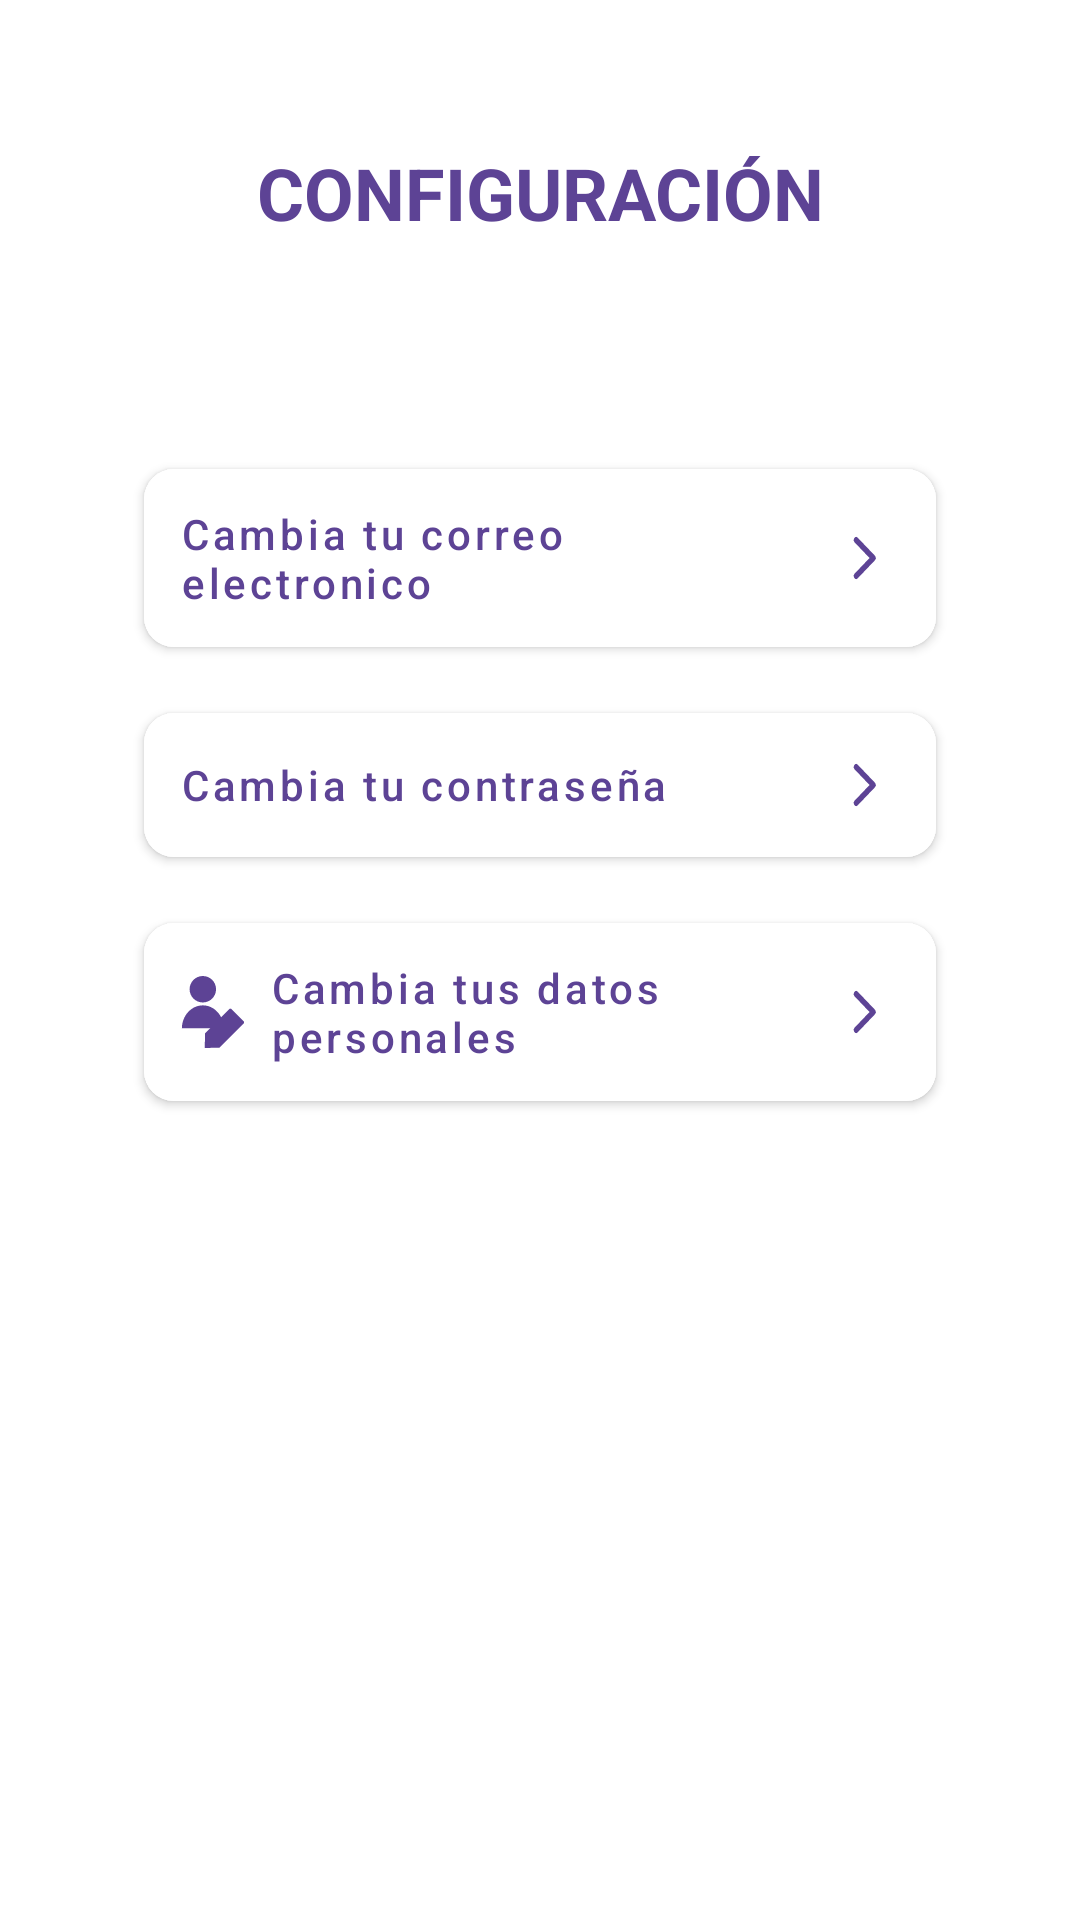

Here is an Android app screen rendered from its layout file. Give the layout XML and the strings, colors and styles it references.
<!-- AndroidManifest.xml: application theme Theme.IDRD -->
<!-- res/layout/fragment_configuracion_cuenta.xml -->
<?xml version="1.0" encoding="utf-8"?>
<FrameLayout xmlns:android="http://schemas.android.com/apk/res/android"
    xmlns:tools="http://schemas.android.com/tools"
    android:layout_width="match_parent"
    android:layout_height="match_parent"
    xmlns:app="http://schemas.android.com/apk/res-auto"
    tools:context=".presentation.configuración_cuenta.view.FragmentConfiguracionCuenta">


    <LinearLayout
        android:layout_width="match_parent"
        android:layout_height="match_parent"
        android:padding="28dp"
        android:orientation="vertical"
        >


        <TextView
            android:layout_width="match_parent"
            android:layout_height="wrap_content"
            android:text="CONFIGURACIÓN"
            android:textSize="24dp"
            android:textAlignment="center"
            android:layout_marginTop="20dp"
            android:textColor="@color/principal"
            android:textStyle="bold"
            ></TextView>


        <com.google.android.material.button.MaterialButton

            android:id="@+id/botoncambiarcorreo"
            android:textAlignment="textStart"
            android:layout_width="match_parent"
            android:layout_height="wrap_content"
            android:layout_marginHorizontal="20dp"
            android:layout_marginTop="70dp"
            android:backgroundTint="@color/white"
            android:elevation="8dp"
            android:padding="12dp"
            android:text="Cambia tu correo electronico"
            android:textAllCaps="false"
            android:textColor="@color/principal"
            android:textSize="14dp"
            app:cornerRadius="10dp"
            android:drawableRight="@drawable/ic_ir"
            android:drawableLeft="@drawable/ic_email"
            android:drawableTint="@color/principal"

            ></com.google.android.material.button.MaterialButton>

        <com.google.android.material.button.MaterialButton

            android:id="@+id/botoncambiarcontraseña"
            android:textAlignment="textStart"
            android:layout_width="match_parent"
            android:layout_height="wrap_content"
            android:layout_marginTop="10dp"
            android:layout_marginHorizontal="20dp"
            android:backgroundTint="@color/white"
            android:elevation="8dp"
            android:padding="12dp"
            android:text="Cambia tu contraseña"
            android:textColor="@color/principal"
            android:textSize="14dp"
            app:cornerRadius="10dp"
            android:drawableRight="@drawable/ic_ir"
            android:drawableLeft="@drawable/ic_lock"
            android:drawableTint="@color/principal"
            android:textAllCaps="false"
            ></com.google.android.material.button.MaterialButton>

        <com.google.android.material.button.MaterialButton
            android:id="@+id/botoncambiardatosper"
            android:textAlignment="textStart"
            android:layout_width="match_parent"
            android:layout_height="wrap_content"
            android:layout_marginTop="10dp"
            android:layout_marginHorizontal="20dp"
            android:backgroundTint="@color/white"
            android:elevation="8dp"
            android:padding="12dp"
            android:text="Cambia tus datos personales"
            android:textColor="@color/principal"
            android:textSize="14dp"
            app:cornerRadius="10dp"
            android:drawableRight="@drawable/ic_ir"
            android:drawableLeft="@drawable/ic_editar_datos"
            android:drawableTint="@color/principal"
            android:textAllCaps="false"

            ></com.google.android.material.button.MaterialButton>
    </LinearLayout>
</FrameLayout>
<!-- resources referenced by this layout -->
<resources>
  <color name="principal">#5D4395</color>
  <color name="white">#FFFFFFFF</color>
  <!-- drawable ic_editar_datos (drawable) -->
  <vector xmlns:android="http://schemas.android.com/apk/res/android"
      android:width="22dp"
      android:height="24dp"
      android:viewportWidth="22"
      android:viewportHeight="24">
    <path
        android:pathData="M7.6095,8.0745C9.6321,8.0745 11.2718,6.4349 11.2718,4.4123C11.2718,2.3897 9.6321,0.75 7.6095,0.75C5.5869,0.75 3.9473,2.3897 3.9473,4.4123C3.9473,6.4349 5.5869,8.0745 7.6095,8.0745Z"
        android:fillColor="#ffffff"/>
    <path
        android:pathData="M7.6095,1.5C9.2153,1.5 10.5218,2.8065 10.5218,4.4123C10.5218,6.018 9.2153,7.3245 7.6095,7.3245C6.0038,7.3245 4.6973,6.018 4.6973,4.4123C4.6973,2.8065 6.0038,1.5 7.6095,1.5ZM7.6095,0C5.1728,0 3.1973,1.9755 3.1973,4.4123C3.1973,6.849 5.1728,8.8245 7.6095,8.8245C10.0463,8.8245 12.0218,6.849 12.0218,4.4123C12.0218,1.9755 10.047,0 7.6095,0Z"
        android:fillColor="#5D5FEF"/>
    <path
        android:pathData="M1.4248,16.6395C1.8261,13.209 4.4698,10.5322 7.6101,10.5322C10.7511,10.5322 13.3948,13.2082 13.7953,16.6395H1.4248Z"
        android:fillColor="#ffffff"/>
    <path
        android:pathData="M7.6098,11.2822C10.1118,11.2822 12.256,13.2435 12.9003,15.8895H2.32C2.9643,13.2435 5.1078,11.2822 7.6098,11.2822ZM7.6098,9.7822C3.7953,9.7822 0.6993,13.1745 0.6235,17.3895H14.5968C14.5203,13.1745 11.425,9.7822 7.6098,9.7822Z"
        android:fillColor="#5D5FEF"/>
    <path
        android:pathData="M9.0982,19.3995L16.7827,11.715L20.5334,15.4657L12.8497,23.1502L9.0127,23.2335L9.0982,19.3995Z"
        android:fillColor="#ffffff"/>
    <path
        android:pathData="M16.7829,12.7755L19.4731,15.4657L12.5326,22.4062L9.7801,22.4662L9.8416,19.7167L16.7829,12.7755ZM16.7829,10.8735C16.6479,10.8735 16.5129,10.9245 16.4101,11.0272L8.3551,19.0822L8.2456,24L13.1671,23.8935L21.2221,15.8385C21.4269,15.6337 21.4269,15.2985 21.2221,15.0937L17.1556,11.0272C17.0529,10.9245 16.9179,10.8735 16.7829,10.8735Z"
        android:fillColor="#5D5FEF"/>
  </vector>
  <!-- drawable ic_ir (drawable) -->
  <vector xmlns:android="http://schemas.android.com/apk/res/android"
      android:width="24dp"
      android:height="24dp"
      android:viewportWidth="29"
      android:viewportHeight="24">
    <path
        android:pathData="M11.3323,18L18.2627,12L11.3323,6"
        android:strokeLineJoin="round"
        android:strokeWidth="2"
        android:fillColor="#00000000"
        android:strokeColor="#4C3B7C"
        android:strokeLineCap="round"/>
  </vector>
  <style name="Theme.IDRD" parent="Theme.MaterialComponents.Light.NoActionBar">
          
          <item name="colorPrimary">@color/purple_500</item>
          <item name="colorPrimaryVariant">@color/purple_700</item>
          <item name="colorOnPrimary">@color/white</item>
          
          <item name="colorSecondary">@color/teal_200</item>
          <item name="colorSecondaryVariant">@color/teal_700</item>
          <item name="colorOnSecondary">@color/black</item>
          
          <item name="android:statusBarColor" tools:targetApi="l">?attr/colorPrimaryVariant</item>
          
      </style>
  <color name="purple_500">#5D4395</color>
  <color name="purple_700">#5D4395</color>
  <color name="teal_200">#5D4395</color>
  <color name="teal_700">#FF018786</color>
  <color name="black">#FF000000</color>
</resources>
